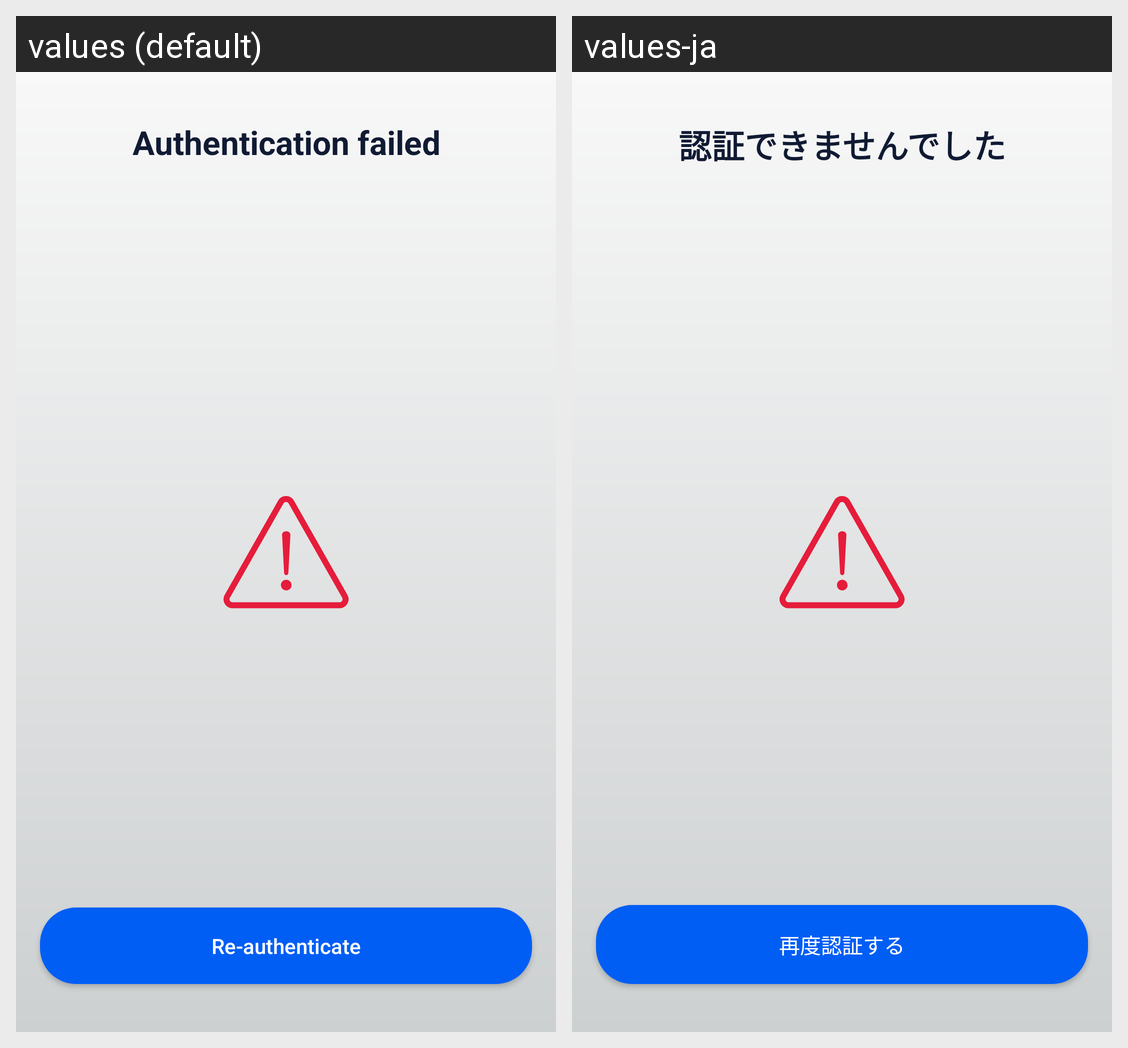

Strings drawn on this Android screen and how each of the app's shown locales translates them:
Android screen res/layout/frag_complete_fail.xml rendered under 2 locales, left to right: values (default), values-ja. Device: Nexus 5 (rendered at 1080×1920; each locale shown at half size, 540×960, under a caption strip naming it); theme AppTheme.
Strings drawn on this screen, with the default value and each locale's value (text and hints the layout hard-codes, and strings that could not be matched under every locale, appear in the picture but are not listed):

title_user_verification_fail
  values: Authentication failed
  values-ja: 認証できませんでした

button_user_verification_fail
  values: Re-authenticate
  values-ja: 再度認証する
